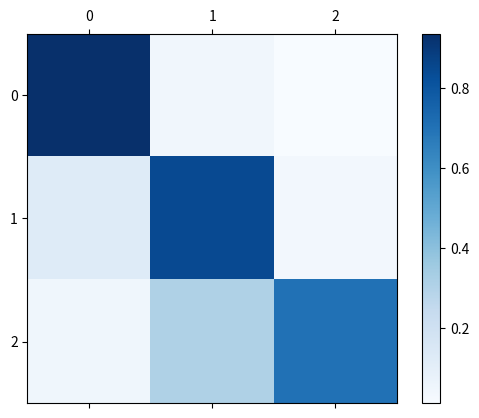

Source code (Python):
import numpy as np
import matplotlib.pyplot as plt
import pandas as pd
import matplotlib.ticker as ticker
import numpy as np


def softmax(x):
    '''Compute softmax values for each sets of scores in x.'''
    e_x = np.exp(x - np.max(x, axis=1)[:, np.newaxis])
    return e_x / e_x.sum(axis=1)


def plot_attention_heatmap(data, columns, index, figname='attn.png', tick_spacing=1):
    df = pd.DataFrame(data, columns=columns, index=index)

    fig = plt.figure()

    ax = fig.add_subplot(111)

    cax = ax.matshow(df, interpolation='nearest', cmap='Blues')
    fig.colorbar(cax)

    ax.xaxis.set_major_locator(ticker.MultipleLocator(tick_spacing))
    ax.yaxis.set_major_locator(ticker.MultipleLocator(tick_spacing))

    ax.set_xticklabels([''] + list(df.columns))
    ax.set_yticklabels([''] + list(df.index))
    # plt.savefig(figname)
    plt.show()


def plot_attention_heatmap_for_multimodal(data, columns, index, figname='attn.png'):
    '''
    use picture as tick labels: https://stackoverflow.com/questions/44246650/automating-bar-charts-plotting-to-show-country-flags-as-ticklabels
    data: attention map tensor
    columns / index: list of token or images_to_plot (which is a dict like {regions, example_id}, where regions is
                        a list of ndarray which is cropped from an image loaded by plt.imread)
    '''

    def _annotation_boxes(images_to_plot, boxes_type, xybox, ax):
        regions = images_to_plot['regions']
        image_boxes = []
        for i, region in enumerate(regions):
            image_box = OffsetImage(region, zoom=0.2)
            image_box.image.ax = ax
            # OffsetImage is a sub-class of Artist, and has get_tight_box method, while AnnotationBbox is not.
            # see https://matplotlib.org/3.3.2/api/artist_api.html
            image_boxes.append(image_box)
            if boxes_type == 'columns':
                xy = (0, i)
            elif boxes_type == 'index':
                xy = (i, 0)
            else:
                raise ValueError()
            ab = AnnotationBbox(image_box, xy, xybox=xybox, frameon=False,
                                xycoords='data', boxcoords="offset points", pad=0)
            ax.add_artist(ab)

    df = pd.DataFrame(data, columns=['%d' % d for d in range(data.shape[1])],
                      index=['%d' % d for d in range(data.shape[0])])

    fig = plt.figure(figsize=(14, 12))
    ax = fig.add_subplot(111)
    cax = ax.matshow(df, interpolation='nearest', cmap='hot_r')
    fig.colorbar(cax)

    tick_spacing = 1
    ax.xaxis.set_major_locator(ticker.MultipleLocator(tick_spacing))
    ax.yaxis.set_major_locator(ticker.MultipleLocator(tick_spacing))

    image_boxes = []
    if type(columns) == dict and type(index) == dict:
        image_id = columns['image_id']
        ax.set_title(image_id)
        image_boxes += _annotation_boxes(columns, 'columns', (-100, 0), ax)
        image_boxes += _annotation_boxes(index, 'index', (0, 100), ax)
    elif type(columns) == dict:
        image_id = columns['image_id']
        ax.set_title(image_id)
        image_boxes += _annotation_boxes(columns, 'columns', (-100, 0), ax)
        plt.xticks(rotation=45)
        ax.set_xticklabels([''] + index)
    elif type(index) == dict:
        image_id = index['image_id']
        ax.set_title(image_id)
        image_boxes += _annotation_boxes(index, 'index', (0, 100), ax)
        ax.set_yticklabels([''] + columns)
    else:
        plt.xticks(rotation=45)
        ax.set_xticklabels([''] + columns)
        ax.set_yticklabels([''] + index)
        image_boxes = None

    plt.savefig(figname, bbox_extra_artists=image_boxes, bbox_inches='tight')


if __name__ == '__main__':
    data = np.array([[5, 2, 1],
                     [4, 6, 3],
                     [2, 4, 5]])
    data = softmax(data)
    plot_attention_heatmap(data, ['%d' % i for i in range(data.shape[1])], ['%d' % i for i in range(data.shape[0])])
    # for pytorch
    # plot_attention_heatmap(data, ['%d' % i for i in range(data.size(1))], ['%d' % i for i in range(data.size(0))])
